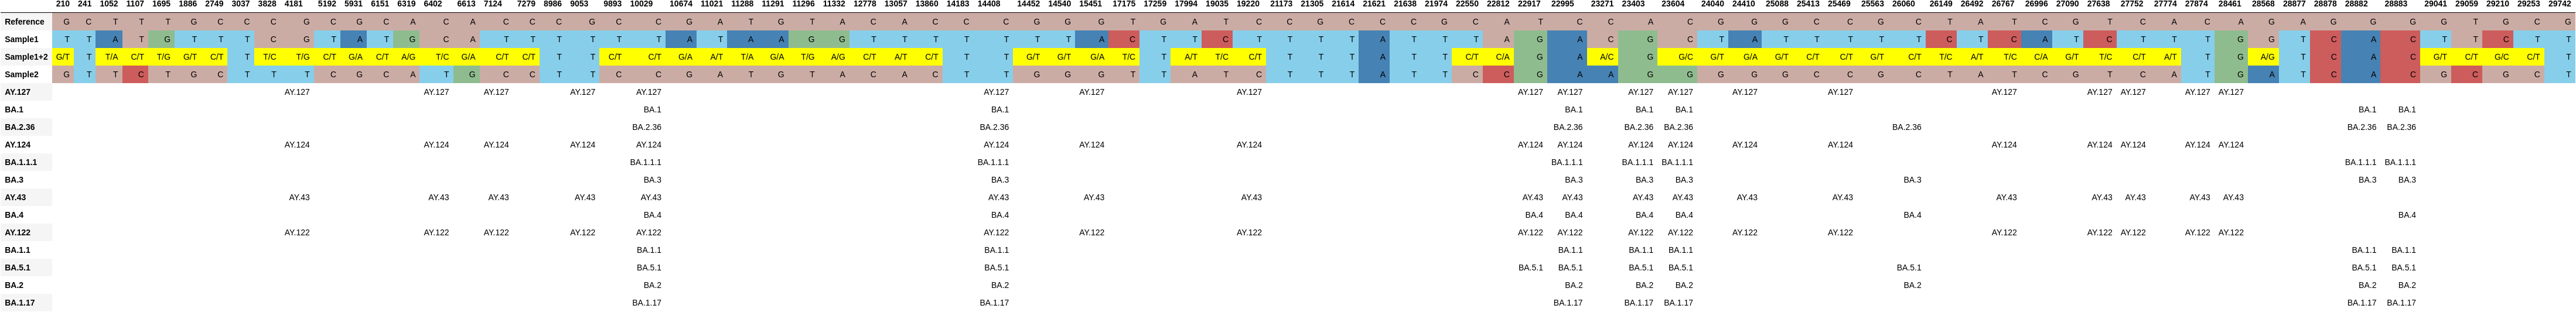

The file beside this chart, header and first rows:
, 210, 241, 1052, 1107, 1695, 1886, 2749, 3037, 3828, 4181, 5192, 5931, 6151, 6319, 6402, 6613, 7124, 7279, 8986, 9053, 9893, 10029, 10674
Reference, G, C, T, T, T, G, C, C, C, G, C, G, C, A, C, A, C, C, C, G, C, C, G
Sample1, T, T, A, T, G, T, T, T, C, G, T, A, T, G, C, A, T, T, T, T, T, T, A
Sample1+2, G/T, T, T/A, C/T, T/G, G/T, C/T, T, T/C, T/G, C/T, G/A, C/T, A/G, T/C, G/A, C/T, C/T, T, T, C/T, C/T, G/A
Sample2, G, T, T, C, T, G, C, T, T, T, C, G, C, A, T, G, C, C, T, T, C, C, G
AY.127, , , , , , , , , , AY.127, , , , , AY.127, , AY.127, , , AY.127, , AY.127, 
BA.1, , , , , , , , , , , , , , , , , , , , , , BA.1, 
BA.2.36, , , , , , , , , , , , , , , , , , , , , , BA.2.36, 
AY.124, , , , , , , , , , AY.124, , , , , AY.124, , AY.124, , , AY.124, , AY.124, 
BA.1.1.1, , , , , , , , , , , , , , , , , , , , , , BA.1.1.1, 
BA.3, , , , , , , , , , , , , , , , , , , , , , BA.3, 
AY.43, , , , , , , , , , AY.43, , , , , AY.43, , AY.43, , , AY.43, , AY.43, 
BA.4, , , , , , , , , , , , , , , , , , , , , , BA.4, 
AY.122, , , , , , , , , , AY.122, , , , , AY.122, , AY.122, , , AY.122, , AY.122, 
BA.1.1, , , , , , , , , , , , , , , , , , , , , , BA.1.1, 
BA.5.1, , , , , , , , , , , , , , , , , , , , , , BA.5.1, 
BA.2, , , , , , , , , , , , , , , , , , , , , , BA.2, 
BA.1.17, , , , , , , , , , , , , , , , , , , , , , BA.1.17, 
